5-way image classification set "V231" from GitHub (JuliaQuero/img_dataset); label vocabulary: backdoor malware, PUP, packed malware, trojan malware, worm malware.

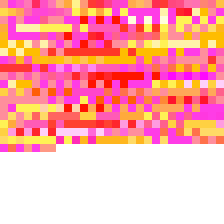
Label: trojan malware

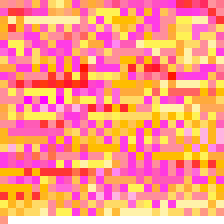
Label: worm malware

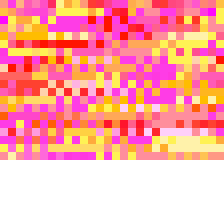
Label: trojan malware

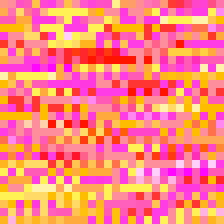
Label: worm malware

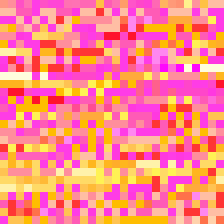
Label: backdoor malware

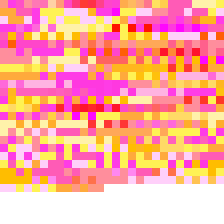
Label: PUP
